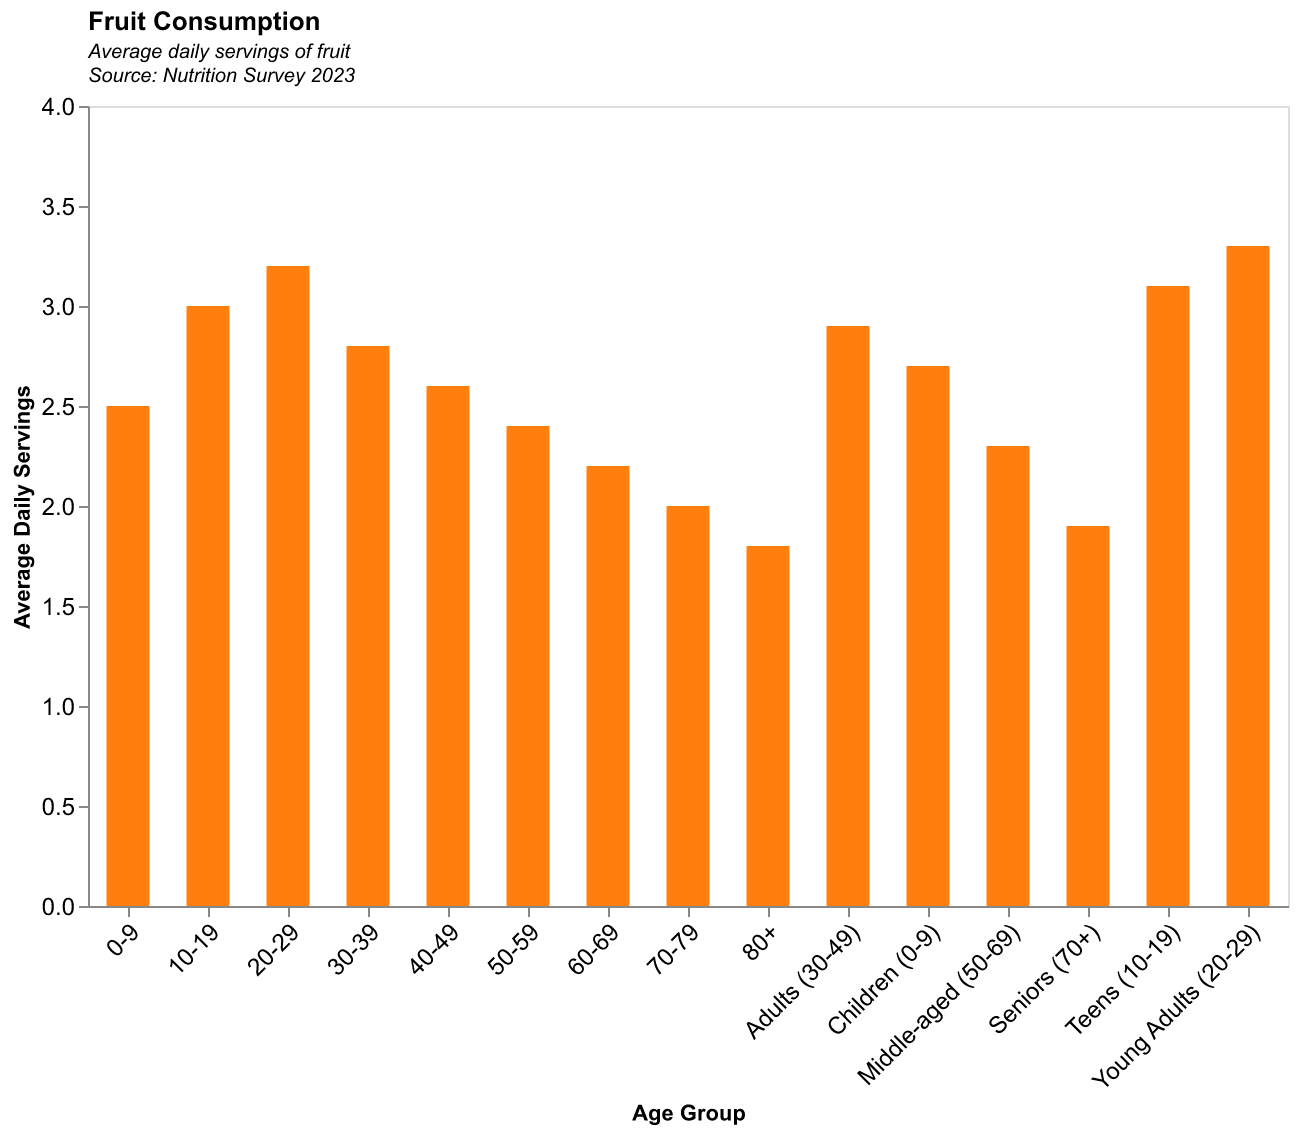

The table this chart was drawn from, first rows:
Age Group, Servings
0-9, 2.5
10-19, 3.0
20-29, 3.2
30-39, 2.8
40-49, 2.6
50-59, 2.4
60-69, 2.2
70-79, 2.0
80+, 1.8
Children (0-9), 2.7
Teens (10-19), 3.1
Young Adults (20-29), 3.3
Adults (30-49), 2.9
Middle-aged (50-69), 2.3
Seniors (70+), 1.9
